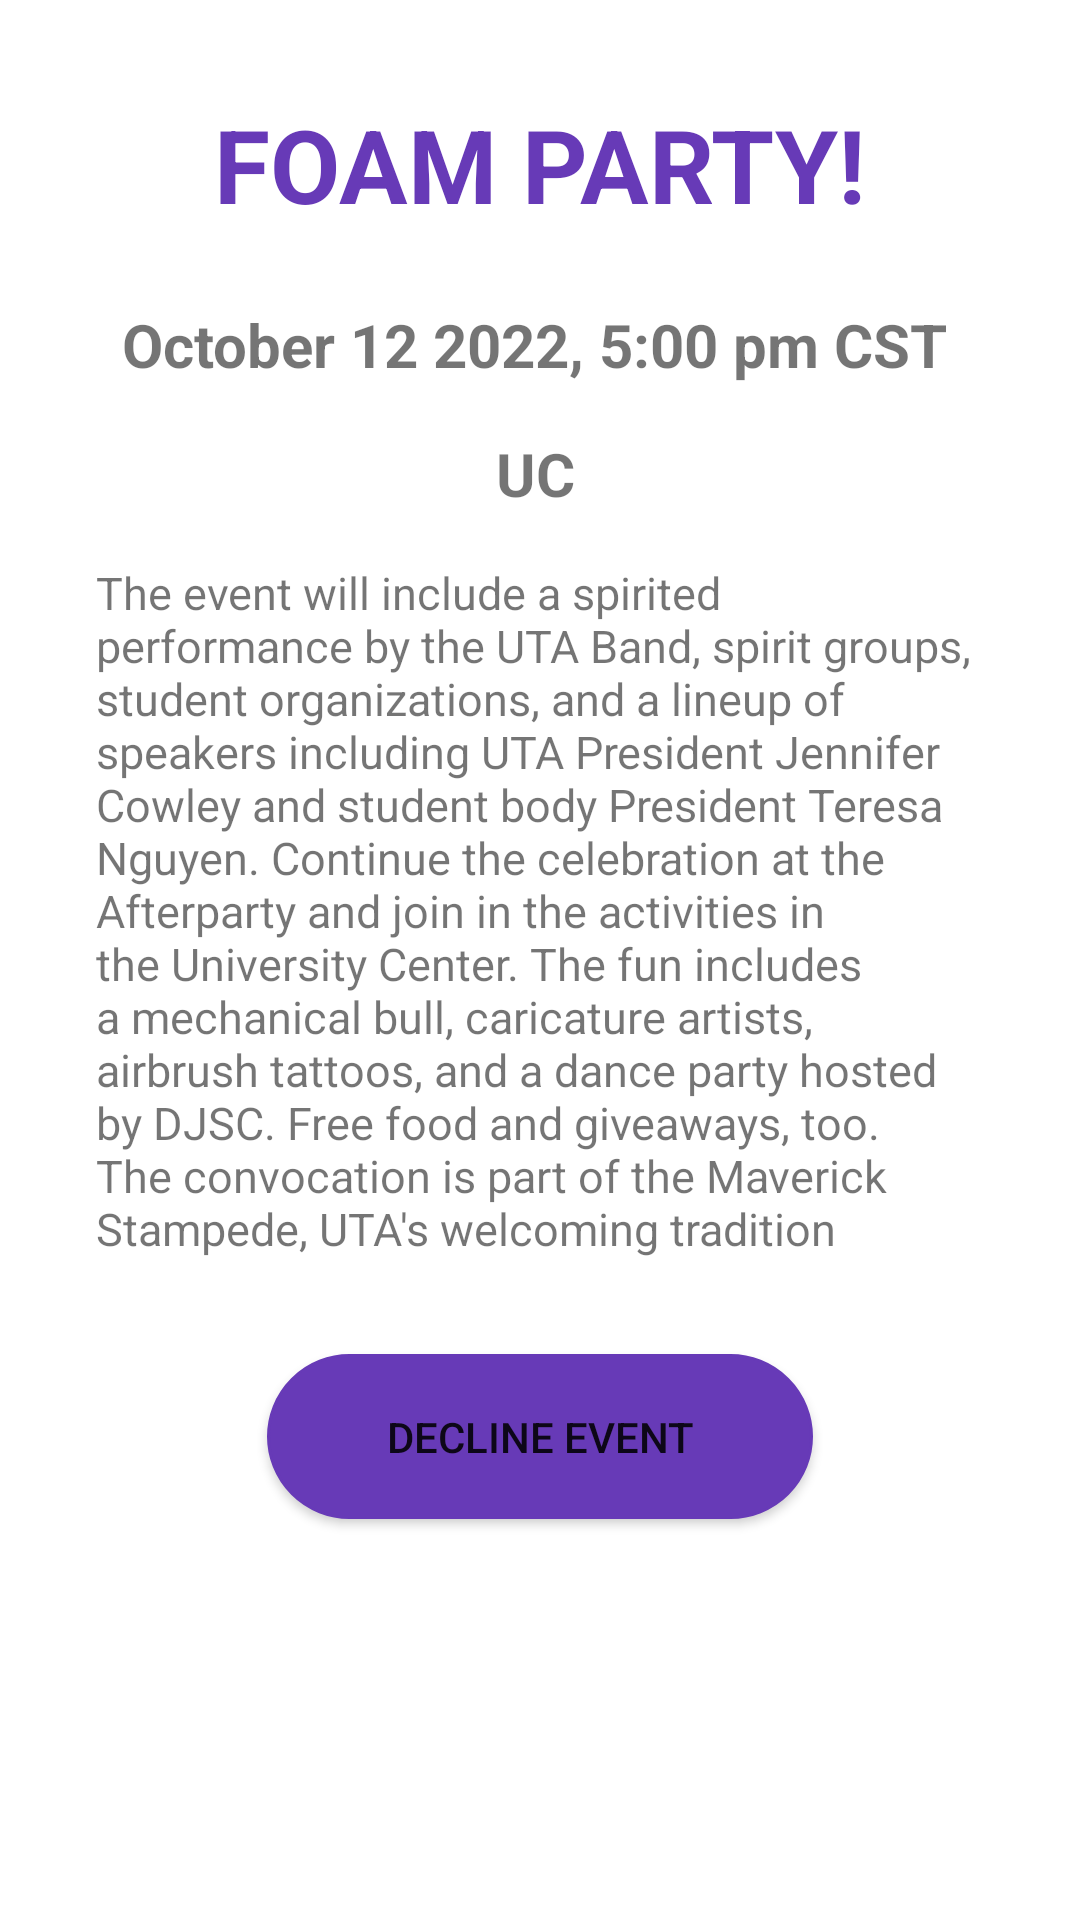

Reconstruct the res/layout file that produces this screen, plus the resources it refers to.
<!-- AndroidManifest.xml: application theme Theme.UTAEventTracker -->
<!-- res/layout/reg_event_screen.xml -->
<?xml version="1.0" encoding="utf-8"?>
<androidx.constraintlayout.widget.ConstraintLayout xmlns:android="http://schemas.android.com/apk/res/android"
    xmlns:app="http://schemas.android.com/apk/res-auto"
    xmlns:tools="http://schemas.android.com/tools"
    android:layout_width="match_parent"
    android:layout_height="match_parent">

    <TextView
        android:id="@+id/userRegEventDate2"
        android:layout_width="wrap_content"
        android:layout_height="wrap_content"
        android:layout_marginTop="24dp"
        android:editable="false"
        android:text="October 12 2022, 5:00 pm CST"
        android:textSize="20sp"
        android:textStyle="bold"
        app:layout_constraintEnd_toEndOf="parent"
        app:layout_constraintHorizontal_bias="0.481"
        app:layout_constraintStart_toStartOf="parent"
        app:layout_constraintTop_toBottomOf="@+id/userRegEventTitle" />

    <Button
        android:id="@+id/userDeclineEvent"
        android:layout_width="182dp"
        android:layout_height="55dp"
        android:layout_marginTop="32dp"
        android:background="@drawable/signup_button_style"
        android:backgroundTint="#673AB7"
        android:text="Decline Event"
        app:layout_constraintEnd_toEndOf="parent"
        app:layout_constraintStart_toStartOf="parent"
        app:layout_constraintTop_toBottomOf="@+id/userRegEventDesc" />

    <TextView
        android:id="@+id/userRegEventDesc"
        android:layout_width="0dp"
        android:layout_height="232dp"
        android:layout_marginStart="32dp"
        android:layout_marginTop="16dp"
        android:layout_marginEnd="32dp"
        android:editable="false"
        android:lines="15"
        android:text="The event will include a spirited performance by the UTA Band, spirit groups, student organizations, and a lineup of speakers including UTA President Jennifer Cowley and student body President Teresa Nguyen. Continue the celebration at the Afterparty and join in the activities in the University Center. The fun includes a mechanical bull, caricature artists, airbrush tattoos, and a dance party hosted by DJSC. Free food and giveaways, too. The convocation is part of the Maverick Stampede, UTA's welcoming tradition of events, activities, networking, and socializing. Read more about this week's Stampede events below. "
        android:textSize="15sp"
        app:layout_constraintEnd_toEndOf="parent"
        app:layout_constraintHorizontal_bias="0.0"
        app:layout_constraintStart_toStartOf="parent"
        app:layout_constraintTop_toBottomOf="@+id/userRegEventVenue" />

    <TextView
        android:id="@+id/userRegEventVenue"
        android:layout_width="wrap_content"
        android:layout_height="wrap_content"
        android:layout_marginTop="16dp"
        android:editable="false"
        android:text="UC"
        android:textSize="20sp"
        android:textStyle="bold"
        app:layout_constraintEnd_toEndOf="parent"
        app:layout_constraintHorizontal_bias="0.496"
        app:layout_constraintStart_toStartOf="parent"
        app:layout_constraintTop_toBottomOf="@+id/userRegEventDate2" />

    <TextView
        android:id="@+id/userRegEventTitle"
        android:layout_width="wrap_content"
        android:layout_height="wrap_content"
        android:layout_marginTop="32dp"
        android:text="FOAM PARTY!"
        android:textColor="#673AB7"
        android:textSize="34sp"
        android:textStyle="bold"
        app:layout_constraintEnd_toEndOf="parent"
        app:layout_constraintStart_toStartOf="parent"
        app:layout_constraintTop_toTopOf="parent" />
</androidx.constraintlayout.widget.ConstraintLayout>
<!-- resources referenced by this layout -->
<resources>
  <!-- drawable signup_button_style (drawable) -->
  <?xml version="1.0" encoding="utf-8"?>
  <shape
      xmlns:android="http://schemas.android.com/apk/res/android"
      android:shape="rectangle">
  
      <stroke
          android:color="#0A7DD7"
          android:width="1dp"/>
      <corners
          android:radius="190dp"/>
      <solid
          android:color="#0A7DD7"/>
  
  
  </shape>
  <style name="Theme.UTAEventTracker" parent="Theme.MaterialComponents.Light">
          
          <item name="colorPrimary">@color/purple_500</item>
          <item name="colorPrimaryVariant">@color/purple_700</item>
          <item name="colorOnPrimary">@color/white</item>
          
          <item name="colorSecondary">@color/teal_200</item>
          <item name="colorSecondaryVariant">@color/teal_700</item>
          <item name="colorOnSecondary">@color/black</item>
          
          <item name="android:statusBarColor" tools:targetApi="l">?attr/colorPrimaryVariant</item>
          
  
          <item name="android:windowAnimationStyle">@style/ActivityAnim</item>
      </style>
  <style name="ActivityAnim" parent="@android:style/Animation.Activity">
          <item name="android:activityOpenEnterAnimation">@anim/slide_in</item>
          <item name="android:activityCloseEnterAnimation">@anim/slide_in</item>
          <item name="android:activityOpenExitAnimation">@anim/slide_out</item>
          <item name="android:activityCloseExitAnimation">@anim/slide_out</item>
      </style>
  <!-- not gathered from this repository: default colours our renderer supplied (Android Studio template values) -->
  <color name="purple_500">#FF6200EE</color>
  <color name="purple_700">#FF3700B3</color>
  <color name="teal_200">#FF03DAC5</color>
  <color name="teal_700">#FF018786</color>
  <color name="black">#FF000000</color>
  <color name="white">#FFFFFFFF</color>
</resources>
